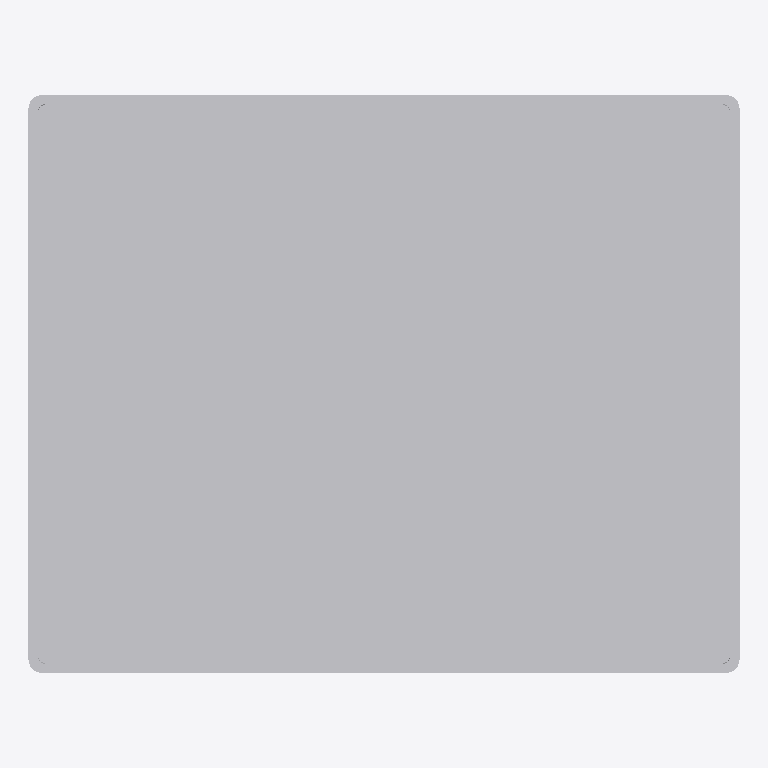
Plan cut of the same IFC building model at storey 'Port De Barcelona' (level 0.00 m, cut at 1.40 m), seen from above with north up, elements coloured by IFC class: 1 other element (light grey). No cut surface shows.
Extent 0.800 m × 0.650 m × 0.030 m (x, y, z). Storeys (1): Port De Barcelona at 0.00 m. Elements (1): 1 IfcFurnishingElement.

HEADER;
FILE_DESCRIPTION(('ViewDefinition [CoordinationView_V2.0]'),'2;1');
FILE_NAME('','',(''),(''),'','','');
FILE_SCHEMA(('IFC2X3'));
ENDSEC;
DATA;
#105=IFCPROJECT('34UKVHeH5CHvrwyycS_2aZ',$,'Port De Barcelona',$,$,'Port De Barcelona','Port De Barcelona',(#97),#92);
#130=IFCSITE('34UKVHeH5CHvrwyycS_2aX',$,'Default',$,$,#127,$,$,.ELEMENT.,(42,21,31,181945),(-71,-3,-24,-263305),0.0,$,$);
#115=IFCBUILDING('34UKVHeH5CHvrwyycS_2aY',$,'Port De Barcelona',$,$,#32,$,'Port De Barcelona',.ELEMENT.,$,$,$);
#124=IFCBUILDINGSTOREY('34UKVHeH5CHvrwyybZ1_NS',$,'Port De Barcelona',$,'Level:8mm Head',#122,$,'Port De Barcelona',.ELEMENT.,0.0);
#2070=IFCFURNISHINGELEMENT('1NEgo1Sm167OSQUy7kDsL4',$,'APBCN-URB-MOB-Registro_Rectangular_Plano_Tipo6:APBCN-URB-MOB-Registro_Rectangular_Plano_Tipo6:1103637',$,'APBCN-URB-MOB-Registro_Rectangular_Plano_Tipo6:APBCN-URB-MOB-Registro_Rectangular_Plano_Tipo6',#2068,#2063,'1103637');
ENDSEC;
